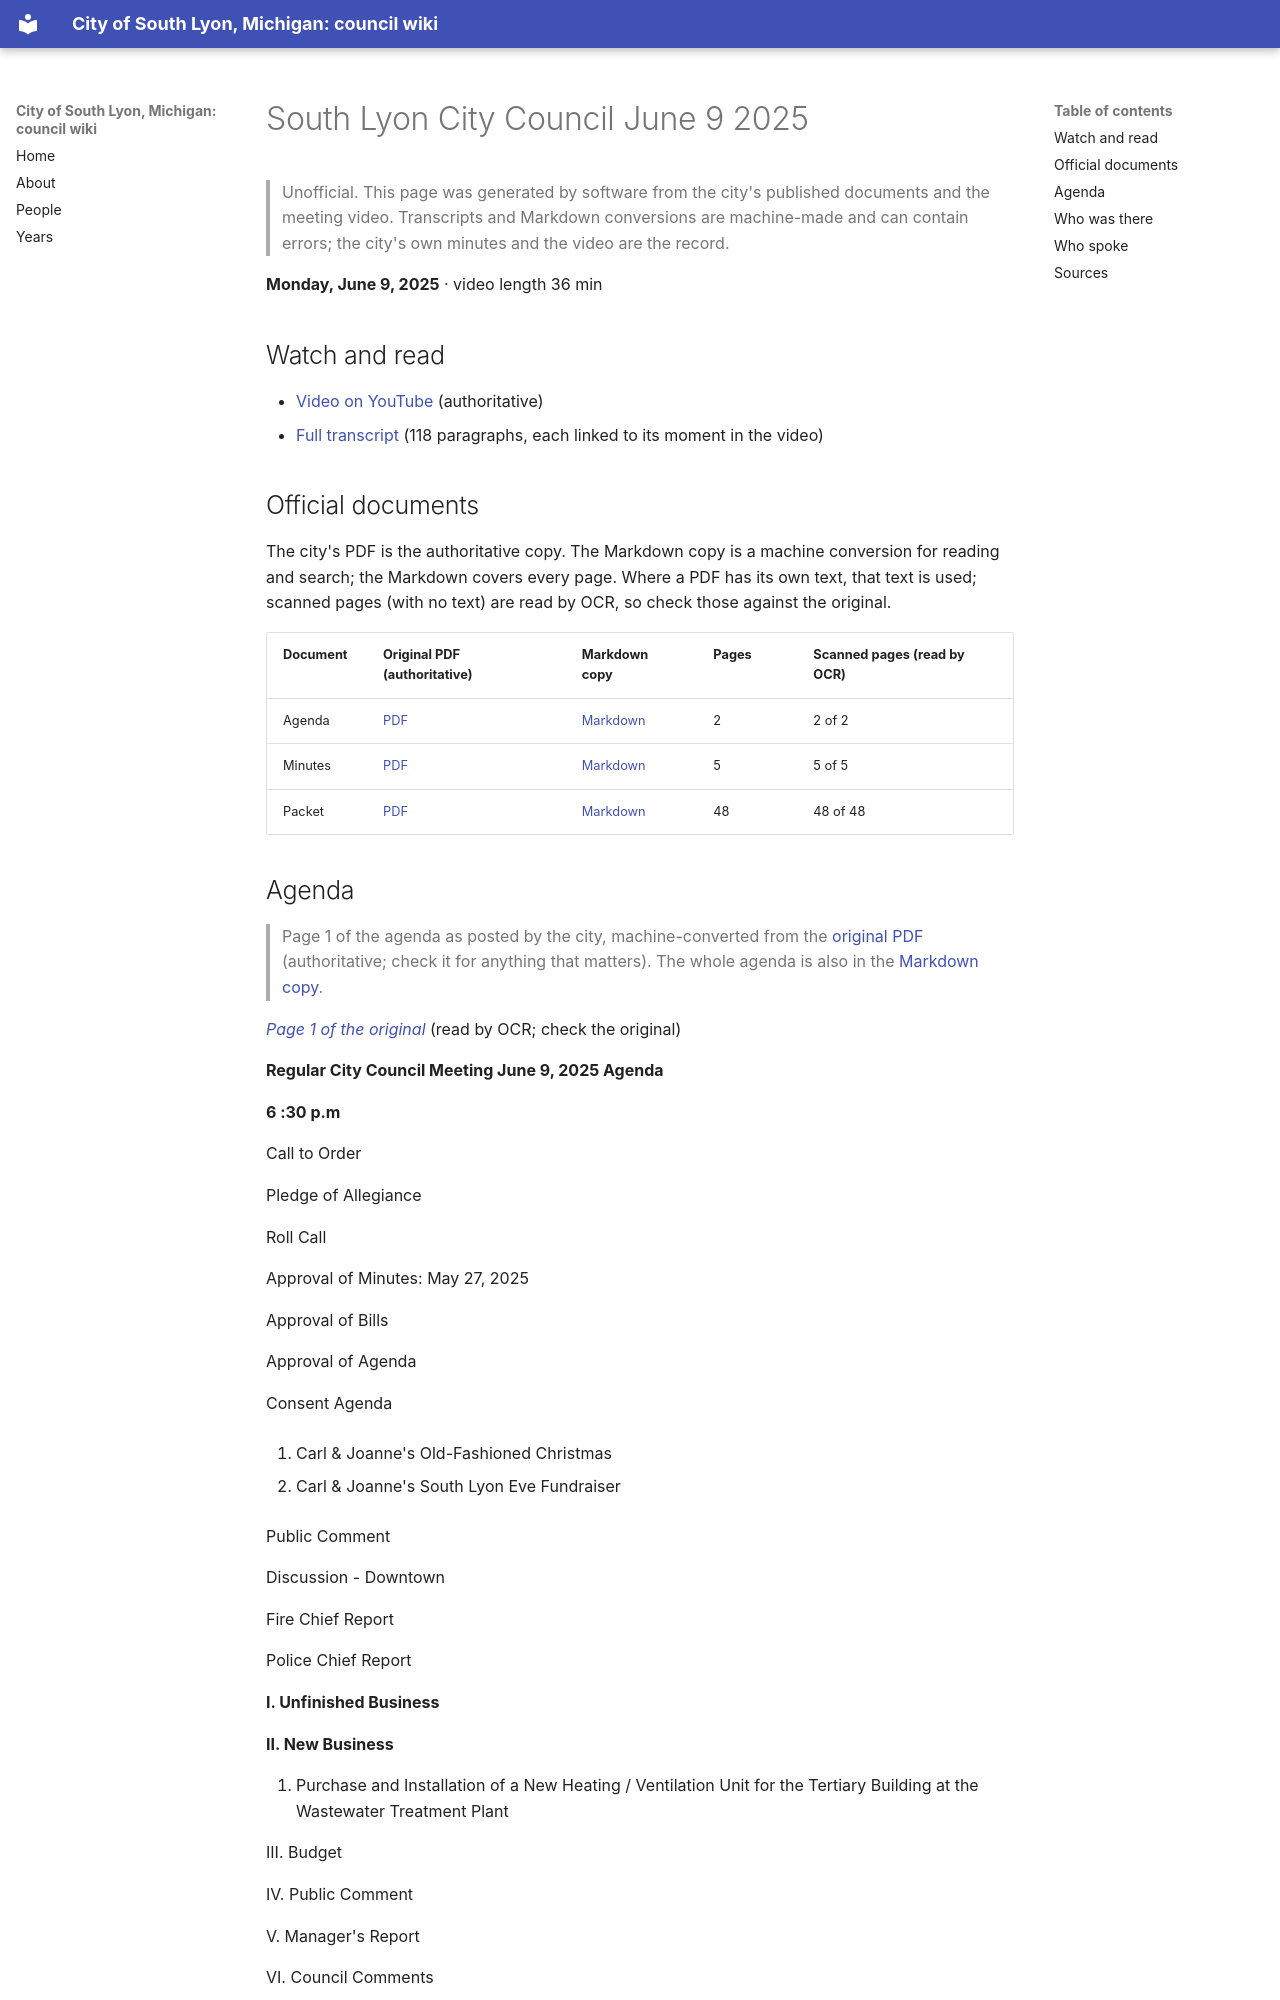

repository: RyanMathewson/city-of-south-lyon-mi-council-wiki · page: meetings/2025/2025-06-09/index.html · generator: mkdocs

---
title: "South Lyon City Council June 9 2025"
meeting_date: "2025-06-09"
video_url: "https://www.youtube.com/watch?v=7lUPAIdMVlg"
source_listing: "https://www.southlyonmi.org/government/city_council/city_council_minutes_and_agendas.php"
---


# South Lyon City Council June 9 2025

> Unofficial. This page was generated by software from the city's published documents and the meeting video. Transcripts and Markdown conversions are machine-made and can contain errors; the city's own minutes and the video are the record.

**Monday, June 9, 2025** · video length 36 min

## Watch and read

- [Video on YouTube](https://www.youtube.com/watch?v=7lUPAIdMVlg) (authoritative)
- [Full transcript](../../transcripts/2025/2025-06-09.md) (118 paragraphs, each linked to its moment in the video)

## Official documents

The city's PDF is the authoritative copy. The Markdown copy is a machine conversion for reading and search; the Markdown covers every page. Where a PDF has its own text, that text is used; scanned pages (with no text) are read by OCR, so check those against the original.

| Document | Original PDF (authoritative) | Markdown copy | Pages | Scanned pages (read by OCR) |
|---|---|---|---|---|
| Agenda | [PDF](https://www.southlyonmi.org/6-9-25%20City%20Council%20Agenda.pdf?t=202506051542140) | [Markdown](../../documents/2025/2025-06-09/agenda.md) | 2 | 2 of 2 |
| Minutes | [PDF](https://www.southlyonmi.org/6-9-25%20CM%20Approved.pdf?t=202506241137370) | [Markdown](../../documents/2025/2025-06-09/minutes.md) | 5 | 5 of 5 |
| Packet | [PDF](https://www.southlyonmi.org/6-9-25%20Council%20Packet%20-%20online%20only.pdf?t=202506051542470) | [Markdown](../../documents/2025/2025-06-09/packet.md) | 48 | 48 of 48 |
